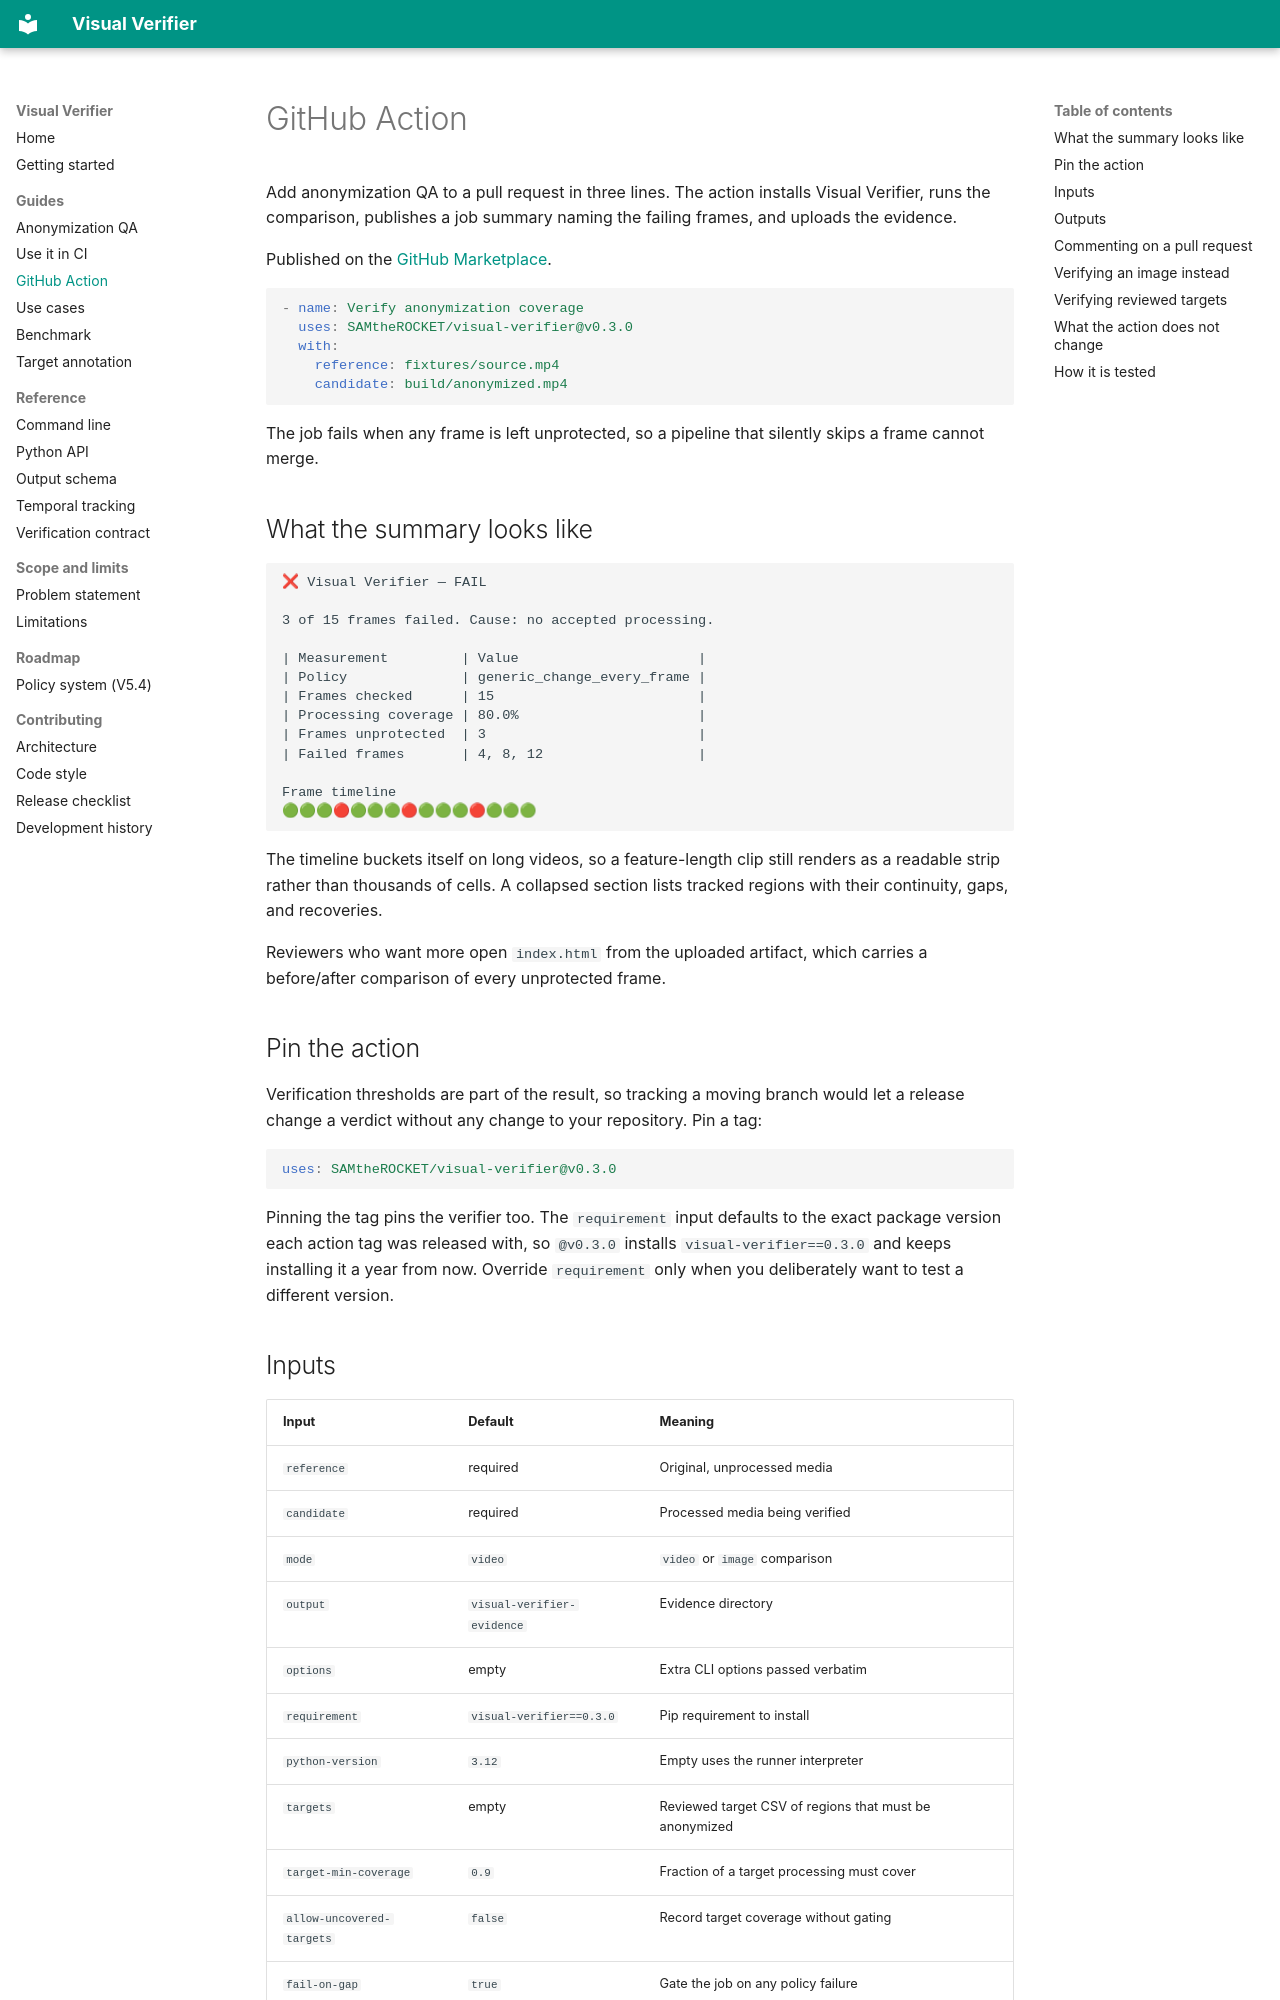

repository: SAMtheROCKET/visual-verifier · page: github_action/index.html · generator: mkdocs

# GitHub Action

Add anonymization QA to a pull request in three lines. The action
installs Visual Verifier, runs the comparison, publishes a job summary
naming the failing frames, and uploads the evidence.

Published on the [GitHub Marketplace](https://github.com/marketplace/actions/visual-verifier).

```yaml
- name: Verify anonymization coverage
  uses: SAMtheROCKET/visual-verifier@v0.3.0
  with:
    reference: fixtures/source.mp4
    candidate: build/anonymized.mp4
```

The job fails when any frame is left unprotected, so a pipeline that
silently skips a frame cannot merge.

## What the summary looks like

```text
❌ Visual Verifier — FAIL

3 of 15 frames failed. Cause: no accepted processing.

| Measurement         | Value                      |
| Policy              | generic_change_every_frame |
| Frames checked      | 15                         |
| Processing coverage | 80.0%                      |
| Frames unprotected  | 3                          |
| Failed frames       | 4, 8, 12                   |

Frame timeline
🟢🟢🟢🔴🟢🟢🟢🔴🟢🟢🟢🔴🟢🟢🟢
```

The timeline buckets itself on long videos, so a feature-length clip
still renders as a readable strip rather than thousands of cells. A
collapsed section lists tracked regions with their continuity, gaps, and
recoveries.

Reviewers who want more open `index.html` from the uploaded artifact,
which carries a before/after comparison of every unprotected frame.

## Pin the action

Verification thresholds are part of the result, so tracking a moving
branch would let a release change a verdict without any change to your
repository. Pin a tag:

```yaml
uses: SAMtheROCKET/visual-verifier@v0.3.0
```

Pinning the tag pins the verifier too. The `requirement` input defaults
to the exact package version each action tag was released with, so
`@v0.3.0` installs `visual-verifier==0.3.0` and keeps installing it a
year from now. Override `requirement` only when you deliberately want to
test a different version.
